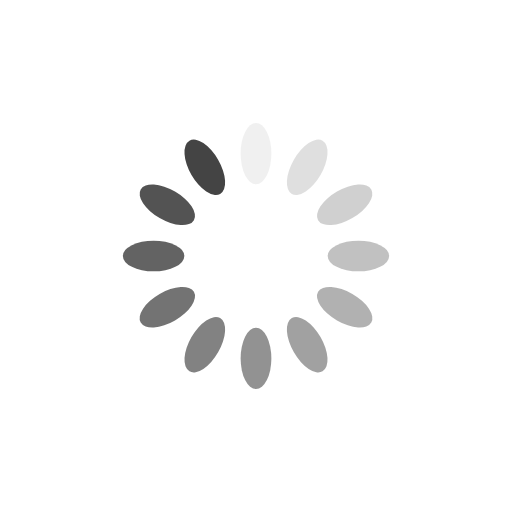
t = 0.00 s
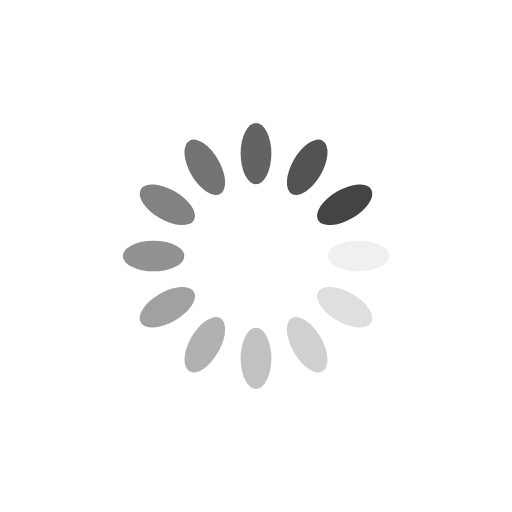
t = 0.25 s
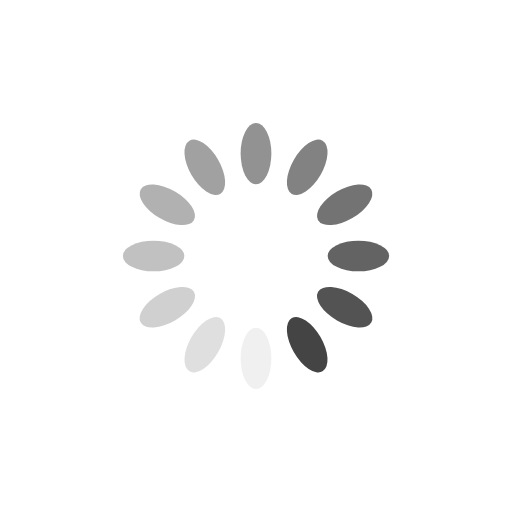
t = 0.50 s
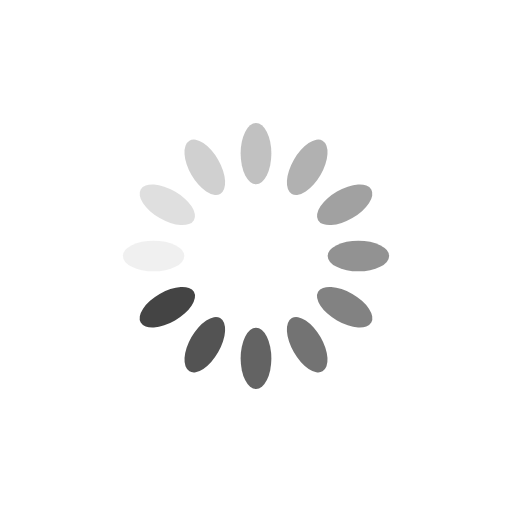
t = 0.75 s

The animated SVG that drew these frames (rendered in a browser with its animation timeline set to each time). Animation: 12 SMIL elements (animate=12); one cycle of 1.00 s, repeats indefinitely.

<svg xmlns="http://www.w3.org/2000/svg" style="margin:auto;background:none;display:block;" viewBox="0 0 100 100">
<g transform="rotate(0 50 50)">
  <rect x="47" y="24" rx="3" ry="6" width="6" height="12" style="fill: #444444;">
    <animate attributeName="opacity" values="1;0" keyTimes="0;1" dur="1s" begin="-0.9166666666666666s" repeatCount="indefinite"></animate>
  </rect>
</g><g transform="rotate(30 50 50)">
  <rect x="47" y="24" rx="3" ry="6" width="6" height="12" style="fill: #444444;">
    <animate attributeName="opacity" values="1;0" keyTimes="0;1" dur="1s" begin="-0.8333333333333334s" repeatCount="indefinite"></animate>
  </rect>
</g><g transform="rotate(60 50 50)">
  <rect x="47" y="24" rx="3" ry="6" width="6" height="12" style="fill: #444444;">
    <animate attributeName="opacity" values="1;0" keyTimes="0;1" dur="1s" begin="-0.75s" repeatCount="indefinite"></animate>
  </rect>
</g><g transform="rotate(90 50 50)">
  <rect x="47" y="24" rx="3" ry="6" width="6" height="12" style="fill: #444444;">
    <animate attributeName="opacity" values="1;0" keyTimes="0;1" dur="1s" begin="-0.6666666666666666s" repeatCount="indefinite"></animate>
  </rect>
</g><g transform="rotate(120 50 50)">
  <rect x="47" y="24" rx="3" ry="6" width="6" height="12" style="fill: #444444;">
    <animate attributeName="opacity" values="1;0" keyTimes="0;1" dur="1s" begin="-0.5833333333333334s" repeatCount="indefinite"></animate>
  </rect>
</g><g transform="rotate(150 50 50)">
  <rect x="47" y="24" rx="3" ry="6" width="6" height="12" style="fill: #444444;">
    <animate attributeName="opacity" values="1;0" keyTimes="0;1" dur="1s" begin="-0.5s" repeatCount="indefinite"></animate>
  </rect>
</g><g transform="rotate(180 50 50)">
  <rect x="47" y="24" rx="3" ry="6" width="6" height="12" style="fill: #444444;">
    <animate attributeName="opacity" values="1;0" keyTimes="0;1" dur="1s" begin="-0.4166666666666667s" repeatCount="indefinite"></animate>
  </rect>
</g><g transform="rotate(210 50 50)">
  <rect x="47" y="24" rx="3" ry="6" width="6" height="12" style="fill: #444444;">
    <animate attributeName="opacity" values="1;0" keyTimes="0;1" dur="1s" begin="-0.3333333333333333s" repeatCount="indefinite"></animate>
  </rect>
</g><g transform="rotate(240 50 50)">
  <rect x="47" y="24" rx="3" ry="6" width="6" height="12" style="fill: #444444;">
    <animate attributeName="opacity" values="1;0" keyTimes="0;1" dur="1s" begin="-0.25s" repeatCount="indefinite"></animate>
  </rect>
</g><g transform="rotate(270 50 50)">
  <rect x="47" y="24" rx="3" ry="6" width="6" height="12" style="fill: #444444;">
    <animate attributeName="opacity" values="1;0" keyTimes="0;1" dur="1s" begin="-0.16666666666666666s" repeatCount="indefinite"></animate>
  </rect>
</g><g transform="rotate(300 50 50)">
  <rect x="47" y="24" rx="3" ry="6" width="6" height="12" style="fill: #444444;">
    <animate attributeName="opacity" values="1;0" keyTimes="0;1" dur="1s" begin="-0.08333333333333333s" repeatCount="indefinite"></animate>
  </rect>
</g><g transform="rotate(330 50 50)">
  <rect x="47" y="24" rx="3" ry="6" width="6" height="12" style="fill: #444444;">
    <animate attributeName="opacity" values="1;0" keyTimes="0;1" dur="1s" begin="0s" repeatCount="indefinite"></animate>
  </rect>
</g>
</svg>